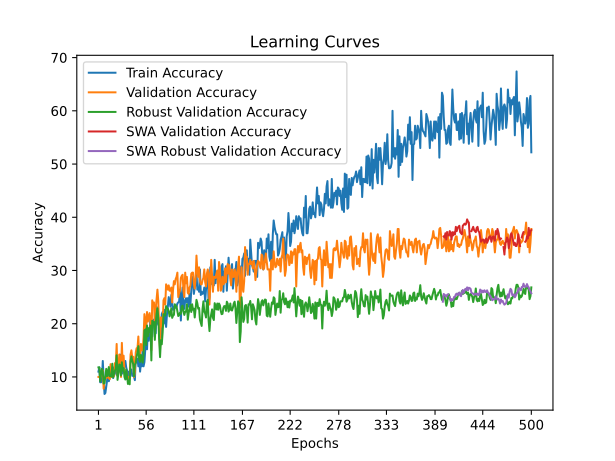

The table this chart was drawn from, first rows:
time; train_accuracy; train_loss; valid_accuracy; valid_loss; valid_accuracy_robust; valid_accuracy_swa; valid_accuracy_robust_swa
18,2497; 11,0000; 2,4870; 10,0000; 2,3180; 11,7931; 10,0000; 11,7931
31,5576; 11,8000; 2,4695; 10,0000; 2,3271; 11,7931; 10,0000; 11,7931
44,3929; 9,0000; 2,4233; 9,8000; 2,3358; 9,1724; 9,8000; 9,1724
132,9515; 9,0000; 2,4632; 10,4000; 2,3132; 10,6207; 10,4000; 10,6207
144,7436; 9,4000; 2,3751; 10,6000; 2,3208; 11,5172; 10,6000; 11,5172
184,1120; 13,0000; 2,3705; 11,2000; 2,4280; 11,0345; 11,2000; 11,0345
198,8237; 9,6000; 2,4225; 7,8000; 2,4862; 8,7586; 7,8000; 8,7586
212,6348; 6,8000; 2,3793; 9,8000; 3,2498; 8,8276; 9,8000; 8,8276
228,8732; 7,0000; 2,4418; 10,0000; 4,3914; 10,2759; 10,0000; 10,2759
242,7434; 8,2000; 2,5403; 9,8000; 5,6564; 11,5172; 9,8000; 11,5172
289,8059; 9,4000; 2,5299; 10,0000; 6,6446; 10,1379; 10,0000; 10,1379
306,0695; 11,0000; 2,5103; 10,0000; 23,4122; 10,8966; 10,0000; 10,8966
363,2364; 9,2000; 2,5064; 9,8000; 11,2606; 11,8621; 9,8000; 11,8621
377,4249; 10,0000; 2,5045; 9,6000; 5,3240; 10,1379; 9,6000; 10,1379
392,3160; 10,6000; 2,4820; 12,4000; 5,9598; 10,2069; 12,4000; 10,2069
407,9559; 10,4000; 2,6372; 10,0000; 5,8904; 10,0690; 10,0000; 10,0690
423,8210; 10,2000; 2,5035; 11,4000; 5,1390; 12,4828; 11,4000; 12,4828
444,8871; 9,8000; 2,5615; 10,0000; 9,1526; 9,9310; 10,0000; 9,9310
459,5022; 11,8000; 2,8453; 10,2000; 9,3530; 10,6207; 10,2000; 10,6207
516,3911; 11,2000; 2,8696; 12,6000; 6,9448; 11,1724; 12,6000; 11,1724
577,0848; 10,8000; 2,6648; 12,4000; 6,2520; 11,5862; 12,4000; 11,5862
619,4629; 10,4000; 2,6893; 16,2000; 5,5806; 14,0690; 16,2000; 14,0690
671,7466; 11,2000; 2,7079; 10,2000; 6,5988; 9,4483; 10,2000; 9,4483
686,1996; 10,8000; 2,6885; 11,0000; 6,4164; 10,6897; 11,0000; 10,6897
715,2139; 11,6000; 2,7714; 14,2000; 5,4102; 12,3448; 14,2000; 12,3448
736,4617; 14,2000; 2,7726; 13,0000; 4,3539; 12,2069; 13,0000; 12,2069
818,2540; 13,0000; 2,6294; 10,0000; 5,4062; 10,2759; 10,0000; 10,2759
835,7297; 10,6000; 2,6286; 16,4000; 5,1514; 12,7586; 16,4000; 12,7586
899,8039; 11,0000; 2,8384; 11,8000; 3,9886; 11,1724; 11,8000; 11,1724
913,1255; 11,6000; 2,7615; 14,0000; 3,9784; 11,6552; 14,0000; 11,6552
941,7851; 12,0000; 3,0272; 11,0000; 5,3813; 10,0000; 11,0000; 10,0000
959,3529; 13,0000; 3,0807; 10,0000; 5,2879; 9,5172; 10,0000; 9,5172
975,6087; 11,8000; 2,9229; 11,0000; 3,3255; 11,3793; 11,0000; 11,3793
1009,8799; 11,2000; 2,6315; 9,6000; 3,2669; 10,2759; 9,6000; 10,2759
1033,2837; 9,6000; 2,7897; 10,0000; 2,9483; 8,6897; 10,0000; 8,6897
1054,4581; 11,0000; 2,7334; 10,0000; 2,9460; 9,3103; 10,0000; 9,3103
1168,2645; 10,6000; 2,6509; 9,6000; 2,7138; 8,6207; 9,6000; 8,6207
1183,0806; 10,8000; 2,5823; 14,2000; 4,9220; 12,8966; 14,2000; 12,8966
1198,7362; 11,4000; 2,5783; 15,0000; 5,4532; 13,8621; 15,0000; 13,8621
1226,9891; 10,2000; 2,4322; 13,6000; 3,6832; 13,0345; 13,6000; 13,0345
1255,8206; 10,6000; 2,4642; 13,8000; 30,2283; 12,4138; 13,8000; 12,4138
1279,1567; 10,0000; 2,5071; 10,0000; 3,0046; 10,1379; 10,0000; 10,1379
1323,3109; 9,4000; 2,6707; 11,0000; 2,4827; 12,2759; 11,0000; 12,2759
1347,3768; 13,8000; 2,6980; 14,6000; 2,4571; 12,6207; 14,6000; 12,6207
1425,0936; 12,8000; 2,5864; 15,4000; 6,9640; 13,7931; 15,4000; 13,7931
1445,7451; 13,4000; 2,3729; 15,4000; 20,7186; 14,6207; 15,4000; 14,6207
1461,2582; 12,0000; 2,4701; 17,6000; 7,6592; 15,7931; 17,6000; 15,7931
1496,2667; 13,8000; 2,4639; 13,8000; 3,9837; 13,1724; 13,8000; 13,1724
1513,2300; 11,0000; 2,4589; 14,2000; 3,2067; 12,8276; 14,2000; 12,8276
1530,8644; 12,8000; 2,3704; 16,2000; 6,6843; 14,1379; 16,2000; 14,1379
1567,9017; 12,0000; 2,4954; 15,0000; 3,6090; 13,3103; 15,0000; 13,3103
1707,9463; 15,2000; 2,3644; 15,0000; 2,3972; 12,6897; 15,0000; 12,6897
1861,6059; 12,0000; 2,4374; 17,4000; 2,2896; 14,0690; 17,4000; 14,0690
1875,8214; 12,8000; 2,4106; 21,8000; 4,1841; 18,7586; 21,8000; 18,7586
1887,3060; 15,2000; 2,3607; 20,6000; 2,2674; 18,8966; 20,6000; 18,8966
1944,1217; 20,2000; 2,3327; 19,2000; 2,2141; 16,0000; 19,2000; 16,0000
1962,1120; 15,2000; 2,2697; 22,2000; 2,1511; 19,6552; 22,2000; 19,6552
1992,4604; 19,2000; 2,2489; 20,4000; 2,1307; 17,6552; 20,4000; 17,6552
2017,8664; 16,8000; 2,2977; 21,4000; 2,1604; 19,1034; 21,4000; 19,1034
2033,1781; 18,0000; 2,2734; 22,0000; 2,1471; 18,4828; 22,0000; 18,4828
... 440 more rows
